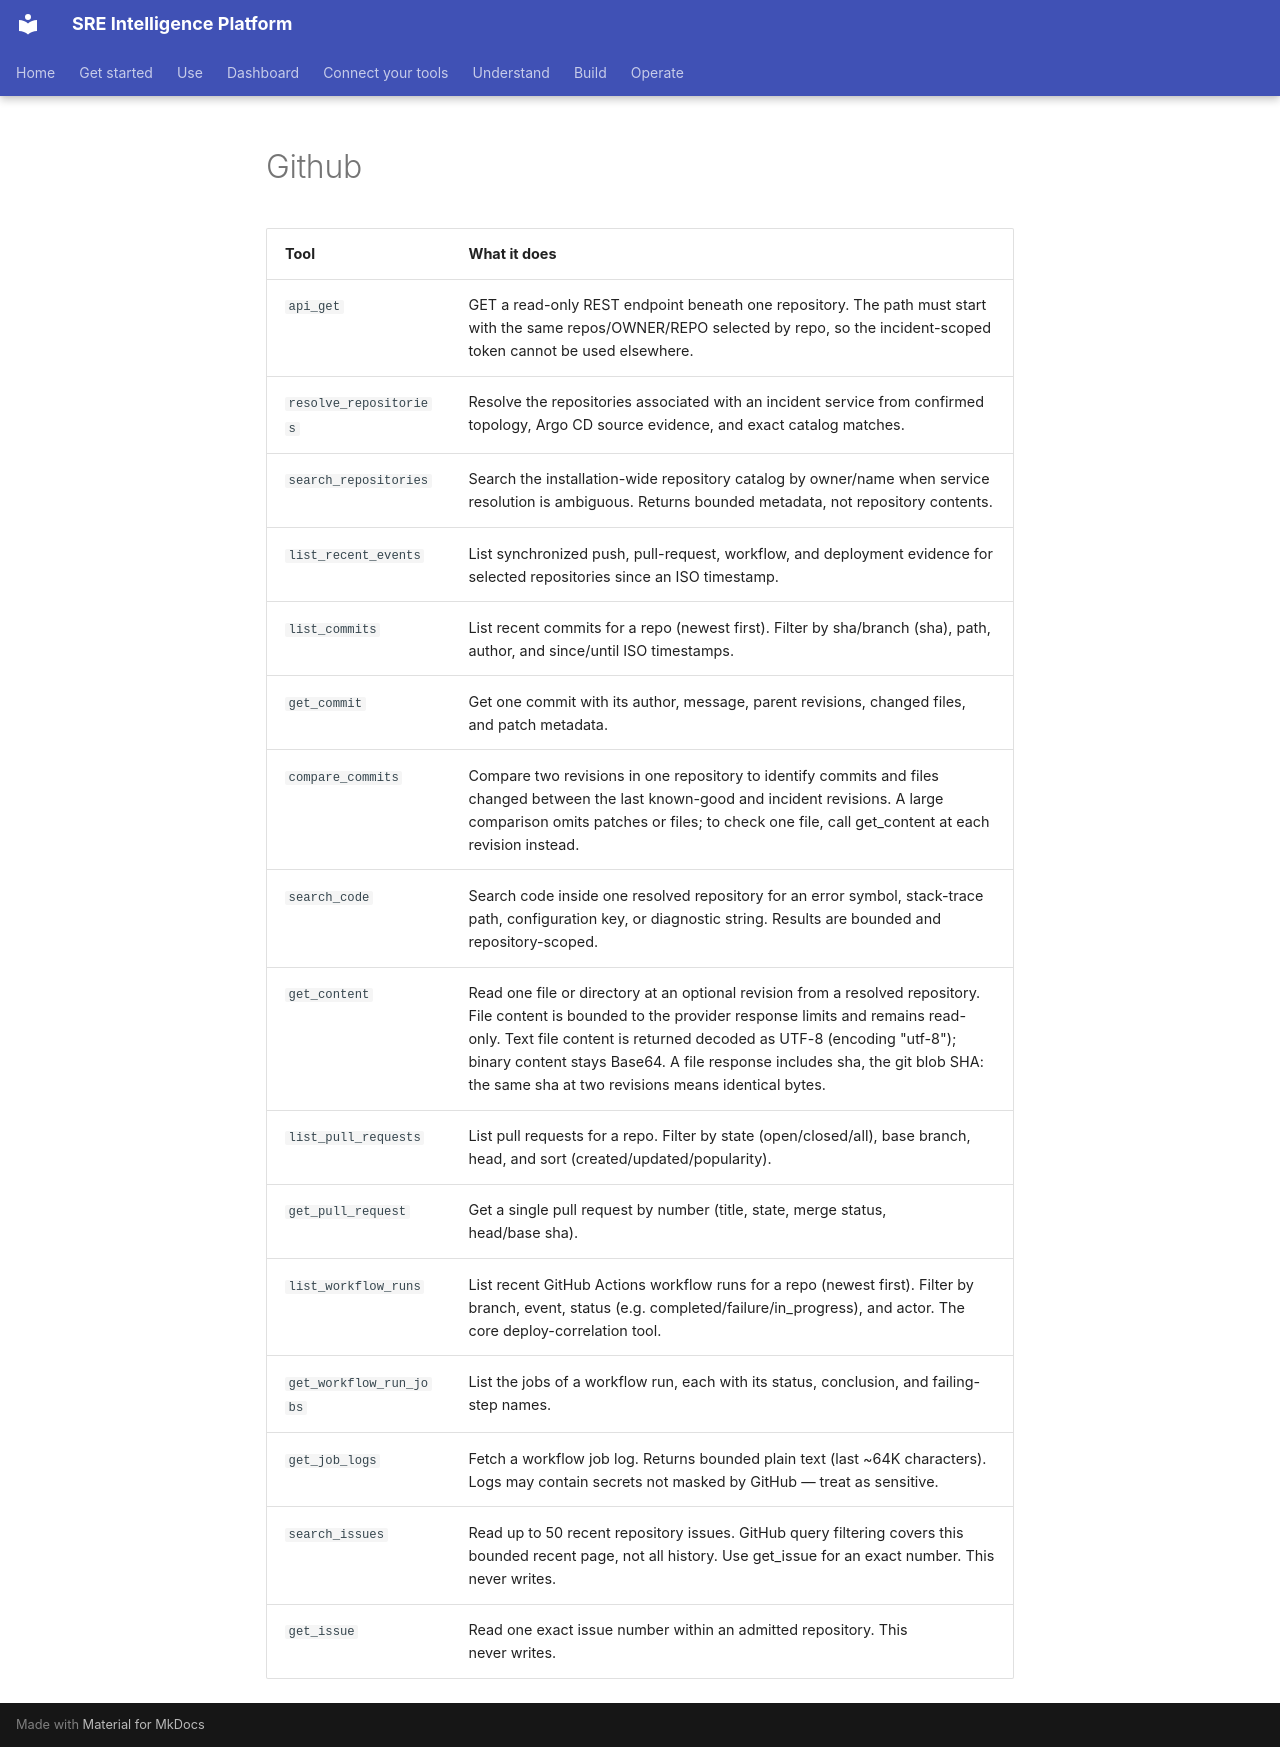

repository: chrisleekr/sre-platform · page: _generated/connector-tools/github/index.html · generator: mkdocs

<!-- Generated by scripts/docs/gen.ts. Run `bun run docs:gen`. Do not edit. -->

| Tool | What it does |
| --- | --- |
| `api_get` | GET a read-only REST endpoint beneath one repository. The path must start with the same repos/OWNER/REPO selected by repo, so the incident-scoped token cannot be used elsewhere. |
| `resolve_repositories` | Resolve the repositories associated with an incident service from confirmed topology, Argo CD source evidence, and exact catalog matches. |
| `search_repositories` | Search the installation-wide repository catalog by owner/name when service resolution is ambiguous. Returns bounded metadata, not repository contents. |
| `list_recent_events` | List synchronized push, pull-request, workflow, and deployment evidence for selected repositories since an ISO timestamp. |
| `list_commits` | List recent commits for a repo (newest first). Filter by sha/branch (sha), path, author, and since/until ISO timestamps. |
| `get_commit` | Get one commit with its author, message, parent revisions, changed files, and patch metadata. |
| `compare_commits` | Compare two revisions in one repository to identify commits and files changed between the last known-good and incident revisions. A large comparison omits patches or files; to check one file, call get_content at each revision instead. |
| `search_code` | Search code inside one resolved repository for an error symbol, stack-trace path, configuration key, or diagnostic string. Results are bounded and repository-scoped. |
| `get_content` | Read one file or directory at an optional revision from a resolved repository. File content is bounded to the provider response limits and remains read-only. Text file content is returned decoded as UTF-8 (encoding "utf-8"); binary content stays Base64. A file response includes sha, the git blob SHA: the same sha at two revisions means identical bytes. |
| `list_pull_requests` | List pull requests for a repo. Filter by state (open/closed/all), base branch, head, and sort (created/updated/popularity). |
| `get_pull_request` | Get a single pull request by number (title, state, merge status, head/base sha). |
| `list_workflow_runs` | List recent GitHub Actions workflow runs for a repo (newest first). Filter by branch, event, status (e.g. completed/failure/in_progress), and actor. The core deploy-correlation tool. |
| `get_workflow_run_jobs` | List the jobs of a workflow run, each with its status, conclusion, and failing-step names. |
| `get_job_logs` | Fetch a workflow job log. Returns bounded plain text (last ~64K characters). Logs may contain secrets not masked by GitHub — treat as sensitive. |
| `search_issues` | Read up to 50 recent repository issues. GitHub query filtering covers this bounded recent page, not all history. Use get_issue for an exact number. This never writes. |
| `get_issue` | Read one exact issue number within an admitted repository. This never writes. |
